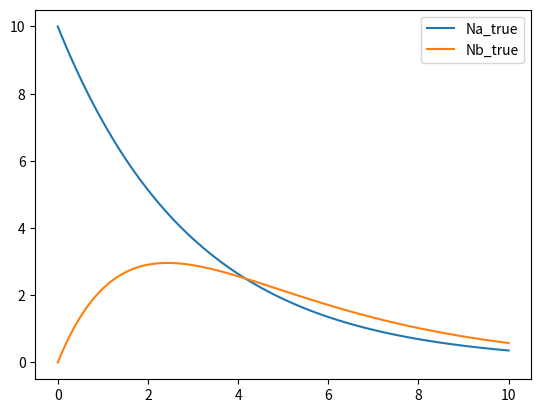
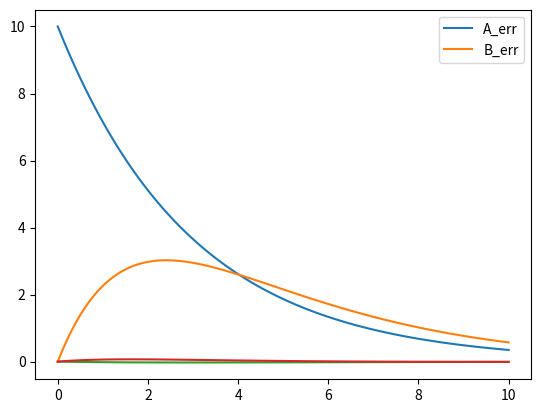

Write the Python code that produced these figures, in order.
# -*- coding: utf-8 -*-
"""
Created on Wed Sep 23 08:58:18 2020

@author: johnling
"""

import numpy as np
import matplotlib.pyplot as plt
import math as m

a = 3
b = 2
Na = 10
Nb = 0
t0 = 0
tmax = 10
s = 100
t = np.linspace(t0, tmax, s)
dt = (tmax - t0)/s

def next_a(x):
    return x - x/a*dt

def next_b(x, y):
    return y + (x/a - y/b)*dt

def true_a(x):
    return Na*np.exp(-x/a)

def true_b(y):
    return Na/((1/b - 1/a)*a)*(np.exp(-y/a) - np.exp(-y/b))

Na_list = []
Nb_list = []
Na_true = []
Nb_true = []

for i in t:
    Nb_list.append(Nb)
    Nb = next_b(Na, Nb)
    Na_list.append(Na)
    Na = next_a(Na)
    
plt.plot(t, Na_list)
plt.plot(t, Nb_list)
plt.legend(['Na', 'Nb'])
plt.figure(0)
plt.show()

Na = 10
Nb = 0

for i in t:
    Nb_true.append(true_b(i))
    Na_true.append(true_a(i))

plt.plot(t, Na_true)
plt.plot(t, Nb_true)
plt.legend(['Na_true', 'Nb_true'])
plt.figure(1)
plt.show()

A_err = []
B_err = []

for i in range(len(t)):
    A_err.append(Na_list[i]-Na_true[i])
    B_err.append(Nb_list[i]-Nb_true[i])
    
plt.plot(t, A_err)
plt.plot(t, B_err)
plt.legend(['A_err', 'B_err'])
plt.figure(2)
plt.show()
    
    